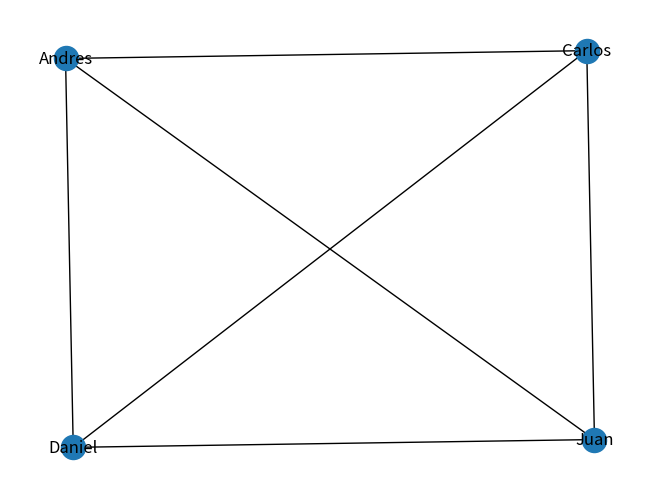

The matplotlib source for this figure:
import networkx as nx
import matplotlib.pyplot as plt

class Grafo:
    def __init__(self):
        self.grafo = {}

    def crear_nodo(self, nodo):
        if nodo not in self.grafo:
            self.grafo[nodo] = set()

        else:
            print("El usuario ya existe")


    def apuntar(self, origen, destino):
        if origen not in self.grafo or destino not in self.grafo:
            print("Uno de los usuarios no existe")
            return

        if origen == destino:
            print("El usuario no puede hacerse amigo de si mismo")
            return

        self.grafo[origen].add(destino)
        self.grafo[destino].add(origen)

           

    def buscar_usuario(self, usuario):
        if usuario in self.grafo:
            return usuario in self.grafo

        else:
            print("El usuario no existe")
            


    def obtener_amigos(self, usuario):
        if usuario in self.grafo:
            return self.grafo[usuario]
        

    def eliminar_amistad(self, origen, destino):
        if origen not in self.grafo:
            print("No existe un usuario con amigos que eliminar")
        
        elif destino not in self.grafo:
            print(" El usuario a eliminar no existe")

        elif destino not in self.grafo[origen]:
            print(f"El usuario no es amigo de {destino}")

        else:
            self.grafo[origen].remove(destino)
            self.grafo[destino].remove(origen)

    def imprimir_grafo(self):
        G = nx.Graph()

        for usuario, amigos in self.grafo.items():
            for amigo in amigos:
                G.add_edge(usuario, amigo)

        nx.draw(G, with_labels=True)
        plt.show()

        

grafo = Grafo()


grafo.crear_nodo("Juan")
grafo.crear_nodo("Andres")
grafo.crear_nodo("Carlos")
grafo.crear_nodo("Daniel")

grafo.apuntar("Juan", "Carlos")
grafo.apuntar("Juan", "Andres")
grafo.apuntar("Juan", "Daniel")
grafo.apuntar("Andres", "Carlos")
grafo.apuntar("Andres", "Daniel")
grafo.apuntar("Andres", "Juan")
grafo.apuntar("Daniel", "Carlos")

print(grafo.grafo)

grafo.imprimir_grafo()
grafo.buscar_usuario("Juan")

#grafo.obtener_amigos("Juan")

        
